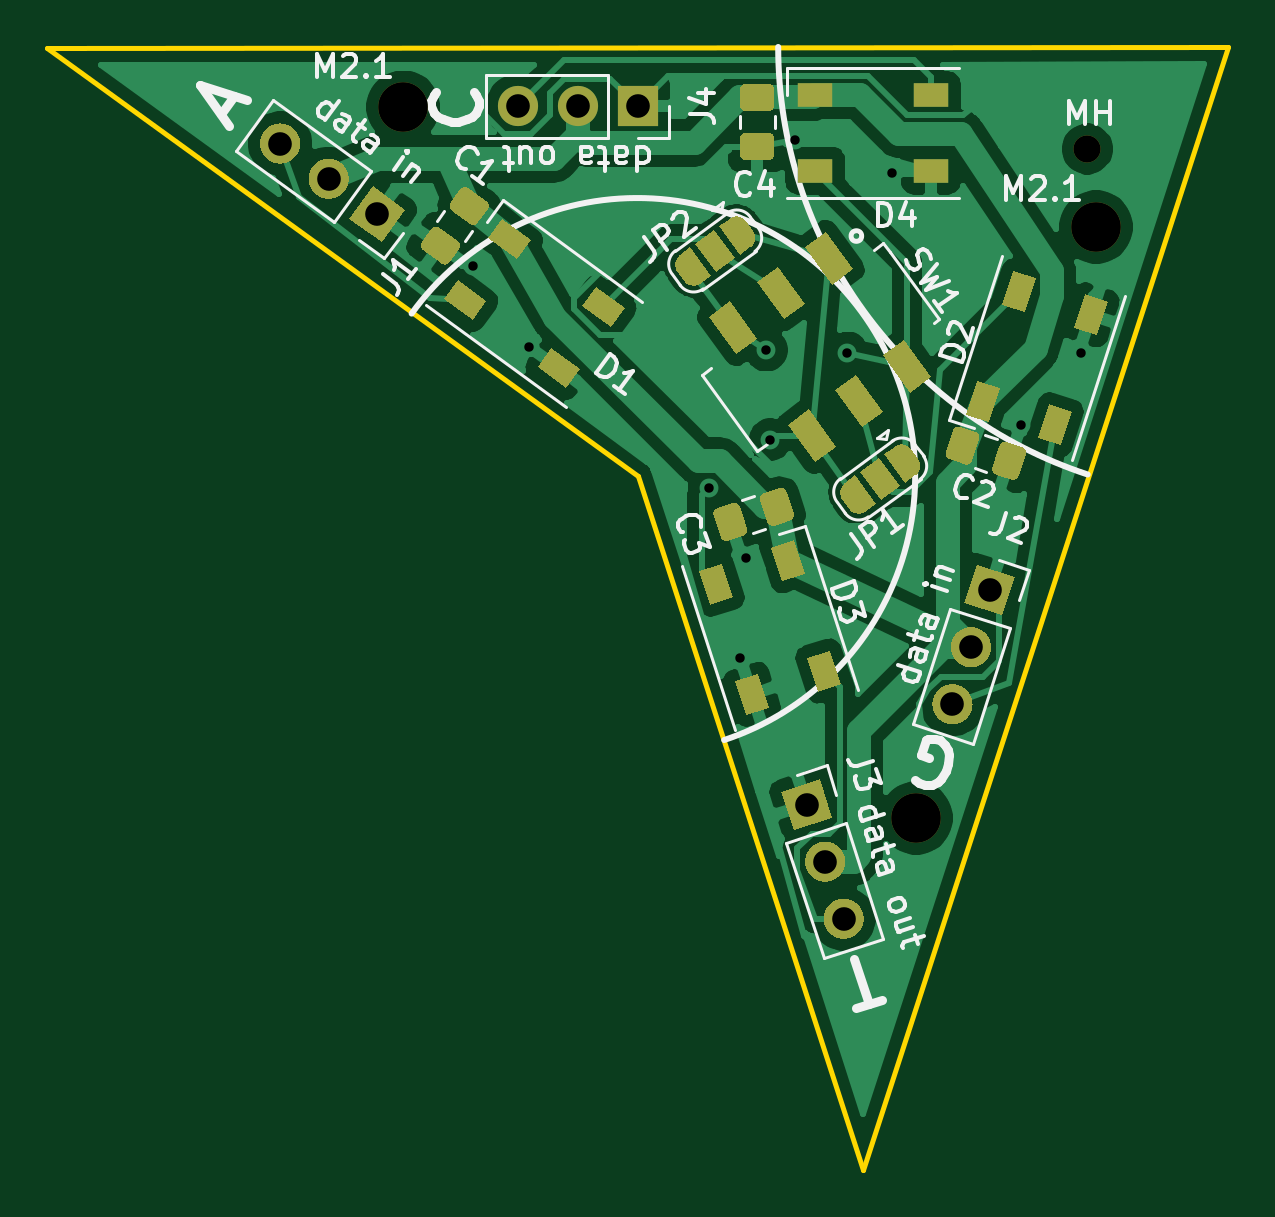
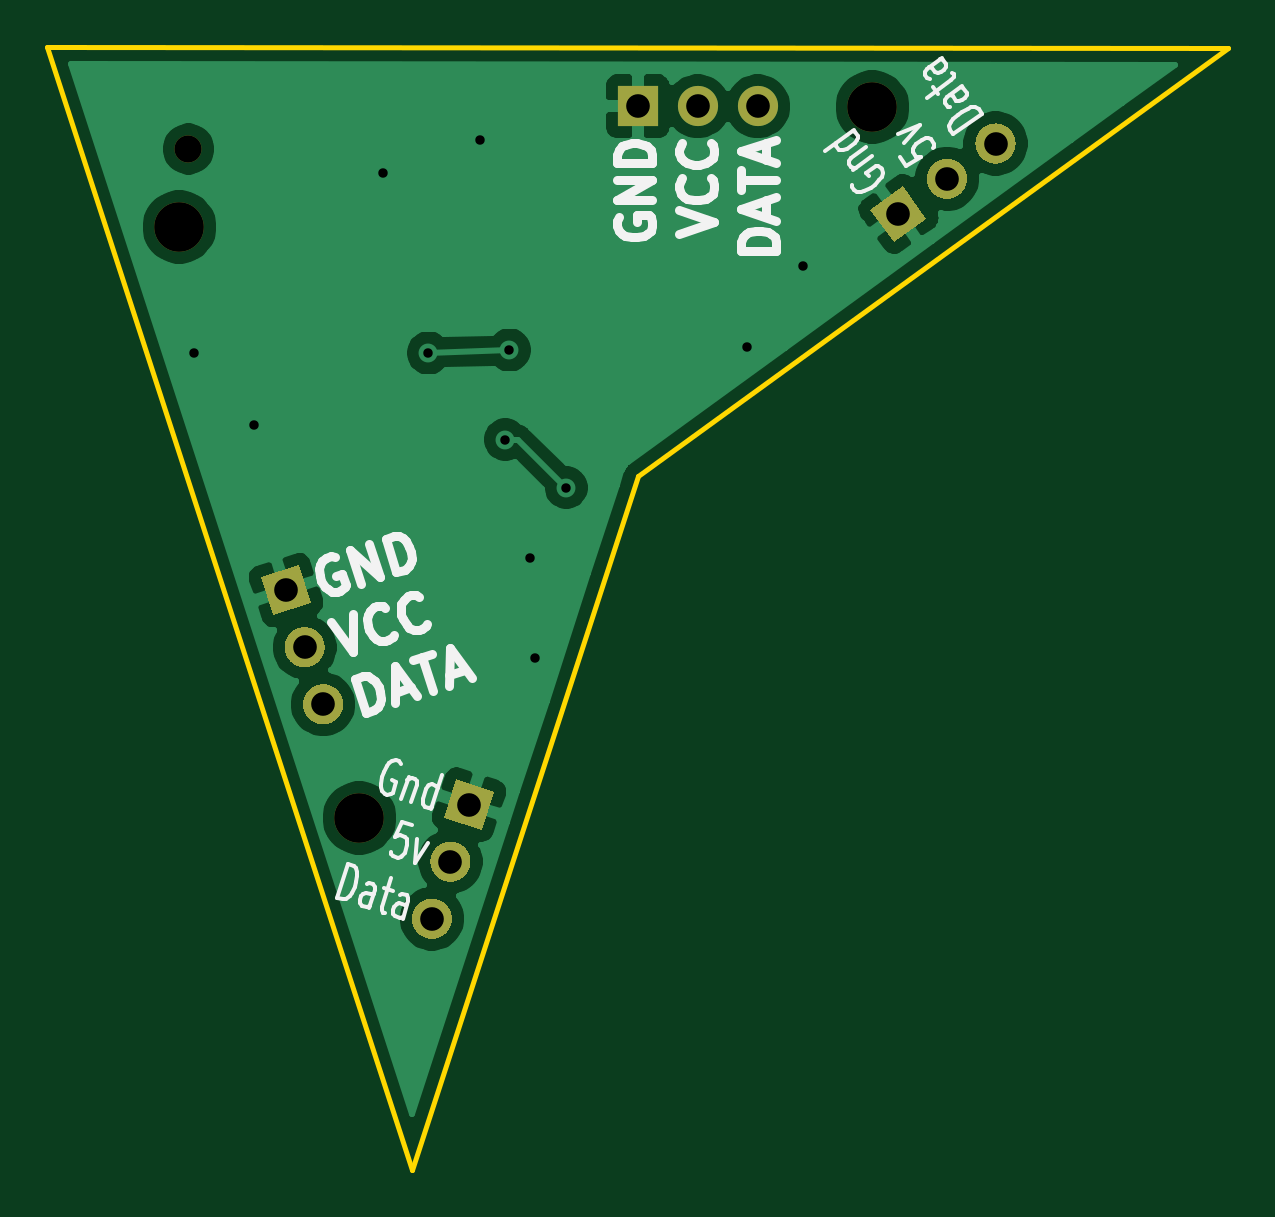
Circuit board: 11 layer files. Board 50.0 x 47.5 mm.
- bottom_copper: penrosedart-B_Cu.gbr (40477 bytes)
- bottom_mask: penrosedart-B_Mask.gbr (3531 bytes)
- paste: penrosedart-B_Paste.gbr (454 bytes)
- bottom_silk: penrosedart-B_SilkS.gbr (14072 bytes)
- outline: penrosedart-Edge_Cuts.gbr (686 bytes)
- top_copper: penrosedart-F_Cu.gbr (86358 bytes)
- top_mask: penrosedart-F_Mask.gbr (13853 bytes)
- paste: penrosedart-F_Paste.gbr (6119 bytes)
- top_silk: penrosedart-F_SilkS.gbr (37619 bytes)
- drill: penrosedart-NPTH.drl (345 bytes)
- drill: penrosedart-PTH.drl (648 bytes)

=== bottom_copper: penrosedart-B_Cu.gbr (40477 bytes, source omitted) ===
=== bottom_mask: penrosedart-B_Mask.gbr ===
%TF.GenerationSoftware,KiCad,Pcbnew,5.1.8*%
%TF.CreationDate,2021-01-22T11:52:35-05:00*%
%TF.ProjectId,penrosedart,70656e72-6f73-4656-9461-72742e6b6963,rev?*%
%TF.SameCoordinates,Original*%
%TF.FileFunction,Soldermask,Bot*%
%TF.FilePolarity,Negative*%
%FSLAX46Y46*%
G04 Gerber Fmt 4.6, Leading zero omitted, Abs format (unit mm)*
G04 Created by KiCad (PCBNEW 5.1.8) date 2021-01-22 11:52:35*
%MOMM*%
%LPD*%
G01*
G04 APERTURE LIST*
%ADD10C,0.100000*%
%ADD11C,2.100000*%
%ADD12C,1.150000*%
%ADD13O,1.700000X1.700000*%
%ADD14R,1.700000X1.700000*%
G04 APERTURE END LIST*
%TO.C,J1*%
G36*
G01*
X135750333Y-77567649D02*
X135750333Y-77567649D01*
G75*
G02*
X135938380Y-78754930I-499617J-687664D01*
G01*
X135938380Y-78754930D01*
G75*
G02*
X134751099Y-78942977I-687664J499617D01*
G01*
X134751099Y-78942977D01*
G75*
G02*
X134563052Y-77755696I499617J687664D01*
G01*
X134563052Y-77755696D01*
G75*
G02*
X135750333Y-77567649I687664J-499617D01*
G01*
G37*
G36*
G01*
X137805236Y-79060623D02*
X137805236Y-79060623D01*
G75*
G02*
X137993283Y-80247904I-499617J-687664D01*
G01*
X137993283Y-80247904D01*
G75*
G02*
X136806002Y-80435951I-687664J499617D01*
G01*
X136806002Y-80435951D01*
G75*
G02*
X136617955Y-79248670I499617J687664D01*
G01*
X136617955Y-79248670D01*
G75*
G02*
X137805236Y-79060623I687664J-499617D01*
G01*
G37*
D10*
G36*
X139172475Y-80053980D02*
G01*
X140547804Y-81053215D01*
X139548569Y-82428544D01*
X138173240Y-81429309D01*
X139172475Y-80053980D01*
G37*
%TD*%
D11*
%TO.C,M2.1*%
X169799000Y-81788000D03*
%TD*%
%TO.C, *%
X162179000Y-106807000D03*
%TD*%
%TO.C,M2.1*%
X140462000Y-76708000D03*
%TD*%
D12*
%TO.C,MH*%
X169418000Y-78486000D03*
%TD*%
D10*
%TO.C,J2*%
G36*
X164212856Y-97707416D02*
G01*
X164738184Y-96090620D01*
X166354980Y-96615948D01*
X165829652Y-98232744D01*
X164212856Y-97707416D01*
G37*
G36*
G01*
X163690617Y-99314702D02*
X163690617Y-99314702D01*
G75*
G02*
X164761679Y-98768968I808398J-262664D01*
G01*
X164761679Y-98768968D01*
G75*
G02*
X165307413Y-99840030I-262664J-808398D01*
G01*
X165307413Y-99840030D01*
G75*
G02*
X164236351Y-100385764I-808398J262664D01*
G01*
X164236351Y-100385764D01*
G75*
G02*
X163690617Y-99314702I262664J808398D01*
G01*
G37*
G36*
G01*
X162905714Y-101730385D02*
X162905714Y-101730385D01*
G75*
G02*
X163976776Y-101184651I808398J-262664D01*
G01*
X163976776Y-101184651D01*
G75*
G02*
X164522510Y-102255713I-262664J-808398D01*
G01*
X164522510Y-102255713D01*
G75*
G02*
X163451448Y-102801447I-808398J262664D01*
G01*
X163451448Y-102801447D01*
G75*
G02*
X162905714Y-101730385I262664J808398D01*
G01*
G37*
%TD*%
%TO.C,J3*%
G36*
X156993925Y-107312459D02*
G01*
X156468597Y-105695663D01*
X158085393Y-105170335D01*
X158610721Y-106787131D01*
X156993925Y-107312459D01*
G37*
G36*
G01*
X157516164Y-108919745D02*
X157516164Y-108919745D01*
G75*
G02*
X158061898Y-107848683I808398J262664D01*
G01*
X158061898Y-107848683D01*
G75*
G02*
X159132960Y-108394417I262664J-808398D01*
G01*
X159132960Y-108394417D01*
G75*
G02*
X158587226Y-109465479I-808398J-262664D01*
G01*
X158587226Y-109465479D01*
G75*
G02*
X157516164Y-108919745I-262664J808398D01*
G01*
G37*
G36*
G01*
X158301067Y-111335428D02*
X158301067Y-111335428D01*
G75*
G02*
X158846801Y-110264366I808398J262664D01*
G01*
X158846801Y-110264366D01*
G75*
G02*
X159917863Y-110810100I262664J-808398D01*
G01*
X159917863Y-110810100D01*
G75*
G02*
X159372129Y-111881162I-808398J-262664D01*
G01*
X159372129Y-111881162D01*
G75*
G02*
X158301067Y-111335428I-262664J808398D01*
G01*
G37*
%TD*%
D13*
%TO.C,J4*%
X145310085Y-76679340D03*
X147850085Y-76679340D03*
D14*
X150390085Y-76679340D03*
%TD*%
M02*

=== paste: penrosedart-B_Paste.gbr ===
%TF.GenerationSoftware,KiCad,Pcbnew,5.1.8*%
%TF.CreationDate,2021-01-22T11:52:35-05:00*%
%TF.ProjectId,penrosedart,70656e72-6f73-4656-9461-72742e6b6963,rev?*%
%TF.SameCoordinates,Original*%
%TF.FileFunction,Paste,Bot*%
%TF.FilePolarity,Positive*%
%FSLAX46Y46*%
G04 Gerber Fmt 4.6, Leading zero omitted, Abs format (unit mm)*
G04 Created by KiCad (PCBNEW 5.1.8) date 2021-01-22 11:52:35*
%MOMM*%
%LPD*%
G01*
G04 APERTURE LIST*
G04 APERTURE END LIST*
M02*

=== bottom_silk: penrosedart-B_SilkS.gbr (14072 bytes, source omitted) ===
=== outline: penrosedart-Edge_Cuts.gbr ===
%TF.GenerationSoftware,KiCad,Pcbnew,5.1.8*%
%TF.CreationDate,2021-01-22T11:52:35-05:00*%
%TF.ProjectId,penrosedart,70656e72-6f73-4656-9461-72742e6b6963,rev?*%
%TF.SameCoordinates,Original*%
%TF.FileFunction,Profile,NP*%
%FSLAX46Y46*%
G04 Gerber Fmt 4.6, Leading zero omitted, Abs format (unit mm)*
G04 Created by KiCad (PCBNEW 5.1.8) date 2021-01-22 11:52:35*
%MOMM*%
%LPD*%
G01*
G04 APERTURE LIST*
%TA.AperFunction,Profile*%
%ADD10C,0.200000*%
%TD*%
G04 APERTURE END LIST*
D10*
X159935449Y-121696935D02*
X175387000Y-74168000D01*
X150389089Y-92332384D02*
X159935449Y-121696935D01*
X125393169Y-74194039D02*
X150389089Y-92332384D01*
X175387000Y-74168000D02*
X125393169Y-74194039D01*
M02*

=== top_copper: penrosedart-F_Cu.gbr (86358 bytes, source omitted) ===
=== top_mask: penrosedart-F_Mask.gbr (13853 bytes, source omitted) ===
=== paste: penrosedart-F_Paste.gbr ===
%TF.GenerationSoftware,KiCad,Pcbnew,5.1.8*%
%TF.CreationDate,2021-01-22T11:52:35-05:00*%
%TF.ProjectId,penrosedart,70656e72-6f73-4656-9461-72742e6b6963,rev?*%
%TF.SameCoordinates,Original*%
%TF.FileFunction,Paste,Top*%
%TF.FilePolarity,Positive*%
%FSLAX46Y46*%
G04 Gerber Fmt 4.6, Leading zero omitted, Abs format (unit mm)*
G04 Created by KiCad (PCBNEW 5.1.8) date 2021-01-22 11:52:35*
%MOMM*%
%LPD*%
G01*
G04 APERTURE LIST*
%ADD10C,0.100000*%
%ADD11R,1.500000X1.000000*%
G04 APERTURE END LIST*
%TO.C,C1*%
G36*
G01*
X143295187Y-81652340D02*
X142526620Y-81093944D01*
G75*
G02*
X142471312Y-80744744I146946J202254D01*
G01*
X142868067Y-80198658D01*
G75*
G02*
X143217267Y-80143350I202254J-146946D01*
G01*
X143985834Y-80701746D01*
G75*
G02*
X144041142Y-81050946I-146946J-202254D01*
G01*
X143644387Y-81597032D01*
G75*
G02*
X143295187Y-81652340I-202254J146946D01*
G01*
G37*
G36*
G01*
X142075533Y-83331050D02*
X141306966Y-82772654D01*
G75*
G02*
X141251658Y-82423454I146946J202254D01*
G01*
X141648413Y-81877368D01*
G75*
G02*
X141997613Y-81822060I202254J-146946D01*
G01*
X142766180Y-82380456D01*
G75*
G02*
X142821488Y-82729656I-146946J-202254D01*
G01*
X142424733Y-83275742D01*
G75*
G02*
X142075533Y-83331050I-202254J146946D01*
G01*
G37*
%TD*%
%TO.C,C2*%
G36*
G01*
X166817650Y-91414200D02*
X166524084Y-92317704D01*
G75*
G02*
X166209066Y-92478214I-237764J77254D01*
G01*
X165567102Y-92269628D01*
G75*
G02*
X165406592Y-91954610I77254J237764D01*
G01*
X165700158Y-91051106D01*
G75*
G02*
X166015176Y-90890596I237764J-77254D01*
G01*
X166657140Y-91099182D01*
G75*
G02*
X166817650Y-91414200I-77254J-237764D01*
G01*
G37*
G36*
G01*
X164844208Y-90772990D02*
X164550642Y-91676494D01*
G75*
G02*
X164235624Y-91837004I-237764J77254D01*
G01*
X163593660Y-91628418D01*
G75*
G02*
X163433150Y-91313400I77254J237764D01*
G01*
X163726716Y-90409896D01*
G75*
G02*
X164041734Y-90249386I237764J-77254D01*
G01*
X164683698Y-90457972D01*
G75*
G02*
X164844208Y-90772990I-77254J-237764D01*
G01*
G37*
%TD*%
%TO.C,C3*%
G36*
G01*
X155870358Y-94267294D02*
X155576792Y-93363790D01*
G75*
G02*
X155737302Y-93048772I237764J77254D01*
G01*
X156379266Y-92840186D01*
G75*
G02*
X156694284Y-93000696I77254J-237764D01*
G01*
X156987850Y-93904200D01*
G75*
G02*
X156827340Y-94219218I-237764J-77254D01*
G01*
X156185376Y-94427804D01*
G75*
G02*
X155870358Y-94267294I-77254J237764D01*
G01*
G37*
G36*
G01*
X153896916Y-94908504D02*
X153603350Y-94005000D01*
G75*
G02*
X153763860Y-93689982I237764J77254D01*
G01*
X154405824Y-93481396D01*
G75*
G02*
X154720842Y-93641906I77254J-237764D01*
G01*
X155014408Y-94545410D01*
G75*
G02*
X154853898Y-94860428I-237764J-77254D01*
G01*
X154211934Y-95069014D01*
G75*
G02*
X153896916Y-94908504I-77254J237764D01*
G01*
G37*
%TD*%
%TO.C,C4*%
G36*
G01*
X155923000Y-78968000D02*
X154973000Y-78968000D01*
G75*
G02*
X154723000Y-78718000I0J250000D01*
G01*
X154723000Y-78043000D01*
G75*
G02*
X154973000Y-77793000I250000J0D01*
G01*
X155923000Y-77793000D01*
G75*
G02*
X156173000Y-78043000I0J-250000D01*
G01*
X156173000Y-78718000D01*
G75*
G02*
X155923000Y-78968000I-250000J0D01*
G01*
G37*
G36*
G01*
X155923000Y-76893000D02*
X154973000Y-76893000D01*
G75*
G02*
X154723000Y-76643000I0J250000D01*
G01*
X154723000Y-75968000D01*
G75*
G02*
X154973000Y-75718000I250000J0D01*
G01*
X155923000Y-75718000D01*
G75*
G02*
X156173000Y-75968000I0J-250000D01*
G01*
X156173000Y-76643000D01*
G75*
G02*
X155923000Y-76893000I-250000J0D01*
G01*
G37*
%TD*%
D10*
%TO.C,D1*%
G36*
X147949478Y-87799901D02*
G01*
X147361693Y-88608918D01*
X146148168Y-87727241D01*
X146735953Y-86918224D01*
X147949478Y-87799901D01*
G37*
G36*
X149830391Y-85211047D02*
G01*
X149242606Y-86020064D01*
X148029081Y-85138387D01*
X148616866Y-84329370D01*
X149830391Y-85211047D01*
G37*
G36*
X143985295Y-84919753D02*
G01*
X143397510Y-85728770D01*
X142183985Y-84847093D01*
X142771770Y-84038076D01*
X143985295Y-84919753D01*
G37*
G36*
X145866208Y-82330899D02*
G01*
X145278423Y-83139916D01*
X144064898Y-82258239D01*
X144652683Y-81449222D01*
X145866208Y-82330899D01*
G37*
%TD*%
%TO.C,D2*%
G36*
X164768742Y-88306785D02*
G01*
X165719799Y-88615802D01*
X165256274Y-90042387D01*
X164305217Y-89733370D01*
X164768742Y-88306785D01*
G37*
G36*
X167812123Y-89295640D02*
G01*
X168763180Y-89604657D01*
X168299655Y-91031242D01*
X167348598Y-90722225D01*
X167812123Y-89295640D01*
G37*
G36*
X166282925Y-83646608D02*
G01*
X167233982Y-83955625D01*
X166770457Y-85382210D01*
X165819400Y-85073193D01*
X166282925Y-83646608D01*
G37*
G36*
X169326306Y-84635463D02*
G01*
X170277363Y-84944480D01*
X169813838Y-86371065D01*
X168862781Y-86062048D01*
X169326306Y-84635463D01*
G37*
%TD*%
%TO.C,D3*%
G36*
X157461615Y-96482885D02*
G01*
X156510558Y-96791902D01*
X156047033Y-95365317D01*
X156998090Y-95056300D01*
X157461615Y-96482885D01*
G37*
G36*
X154418234Y-97471740D02*
G01*
X153467177Y-97780757D01*
X153003652Y-96354172D01*
X153954709Y-96045155D01*
X154418234Y-97471740D01*
G37*
G36*
X158975798Y-101143062D02*
G01*
X158024741Y-101452079D01*
X157561216Y-100025494D01*
X158512273Y-99716477D01*
X158975798Y-101143062D01*
G37*
G36*
X155932417Y-102131917D02*
G01*
X154981360Y-102440934D01*
X154517835Y-101014349D01*
X155468892Y-100705332D01*
X155932417Y-102131917D01*
G37*
%TD*%
D11*
%TO.C,D4*%
X162800826Y-79406432D03*
X162800826Y-76206432D03*
X157900826Y-79406432D03*
X157900826Y-76206432D03*
%TD*%
D10*
%TO.C,SW1*%
G36*
X157458999Y-82647554D02*
G01*
X158348918Y-82000991D01*
X159495099Y-83578574D01*
X158605180Y-84225137D01*
X157458999Y-82647554D01*
G37*
G36*
X155436457Y-84117017D02*
G01*
X156326376Y-83470454D01*
X157472557Y-85048037D01*
X156582638Y-85694600D01*
X155436457Y-84117017D01*
G37*
G36*
X153413914Y-85586480D02*
G01*
X154303833Y-84939917D01*
X155450014Y-86517500D01*
X154560095Y-87164063D01*
X153413914Y-85586480D01*
G37*
G36*
X160779986Y-87218500D02*
G01*
X161669905Y-86571937D01*
X162816086Y-88149520D01*
X161926167Y-88796083D01*
X160779986Y-87218500D01*
G37*
G36*
X158757443Y-88687963D02*
G01*
X159647362Y-88041400D01*
X160793543Y-89618983D01*
X159903624Y-90265546D01*
X158757443Y-88687963D01*
G37*
G36*
X156734901Y-90157426D02*
G01*
X157624820Y-89510863D01*
X158771001Y-91088446D01*
X157881082Y-91735009D01*
X156734901Y-90157426D01*
G37*
%TD*%
M02*

=== top_silk: penrosedart-F_SilkS.gbr (37619 bytes, source omitted) ===
=== drill: penrosedart-NPTH.drl ===
M48
; DRILL file {KiCad 5.1.8} date Fri Jan 22 11:52:37 2021
; FORMAT={-:-/ absolute / inch / decimal}
; #@! TF.CreationDate,2021-01-22T11:52:37-05:00
; #@! TF.GenerationSoftware,Kicad,Pcbnew,5.1.8
; #@! TF.FileFunction,NonPlated,1,2,NPTH
FMAT,2
INCH
T1C0.0453
T2C0.0827
%
G90
G05
T1
X6.67Y-3.09
T2
X5.53Y-3.02
X6.385Y-4.205
X6.685Y-3.22
T0
M30

=== drill: penrosedart-PTH.drl ===
M48
; DRILL file {KiCad 5.1.8} date Fri Jan 22 11:52:37 2021
; FORMAT={-:-/ absolute / inch / decimal}
; #@! TF.CreationDate,2021-01-22T11:52:37-05:00
; #@! TF.GenerationSoftware,Kicad,Pcbnew,5.1.8
; #@! TF.FileFunction,Plated,1,2,PTH
FMAT,2
INCH
T1C0.0157
T2C0.0394
%
G90
G05
T1
X5.646Y-3.285
X5.739Y-3.42
X6.0404Y-3.6546
X6.092Y-3.939
X6.101Y-3.771
X6.135Y-3.425
X6.1419Y-3.5744
X6.1836Y-3.0746
X6.27Y-3.43
X6.345Y-3.13
X6.56Y-3.55
X6.66Y-3.43
T2
X5.7209Y-3.0189
X5.8209Y-3.0189
X5.9209Y-3.0189
X6.4454Y-4.0155
X6.4763Y-3.9204
X6.5072Y-3.8253
X6.2023Y-4.1827
X6.2333Y-4.2778
X6.2642Y-4.3729
X5.3248Y-3.0809
X5.4057Y-3.1397
X5.4866Y-3.1985
T0
M30

